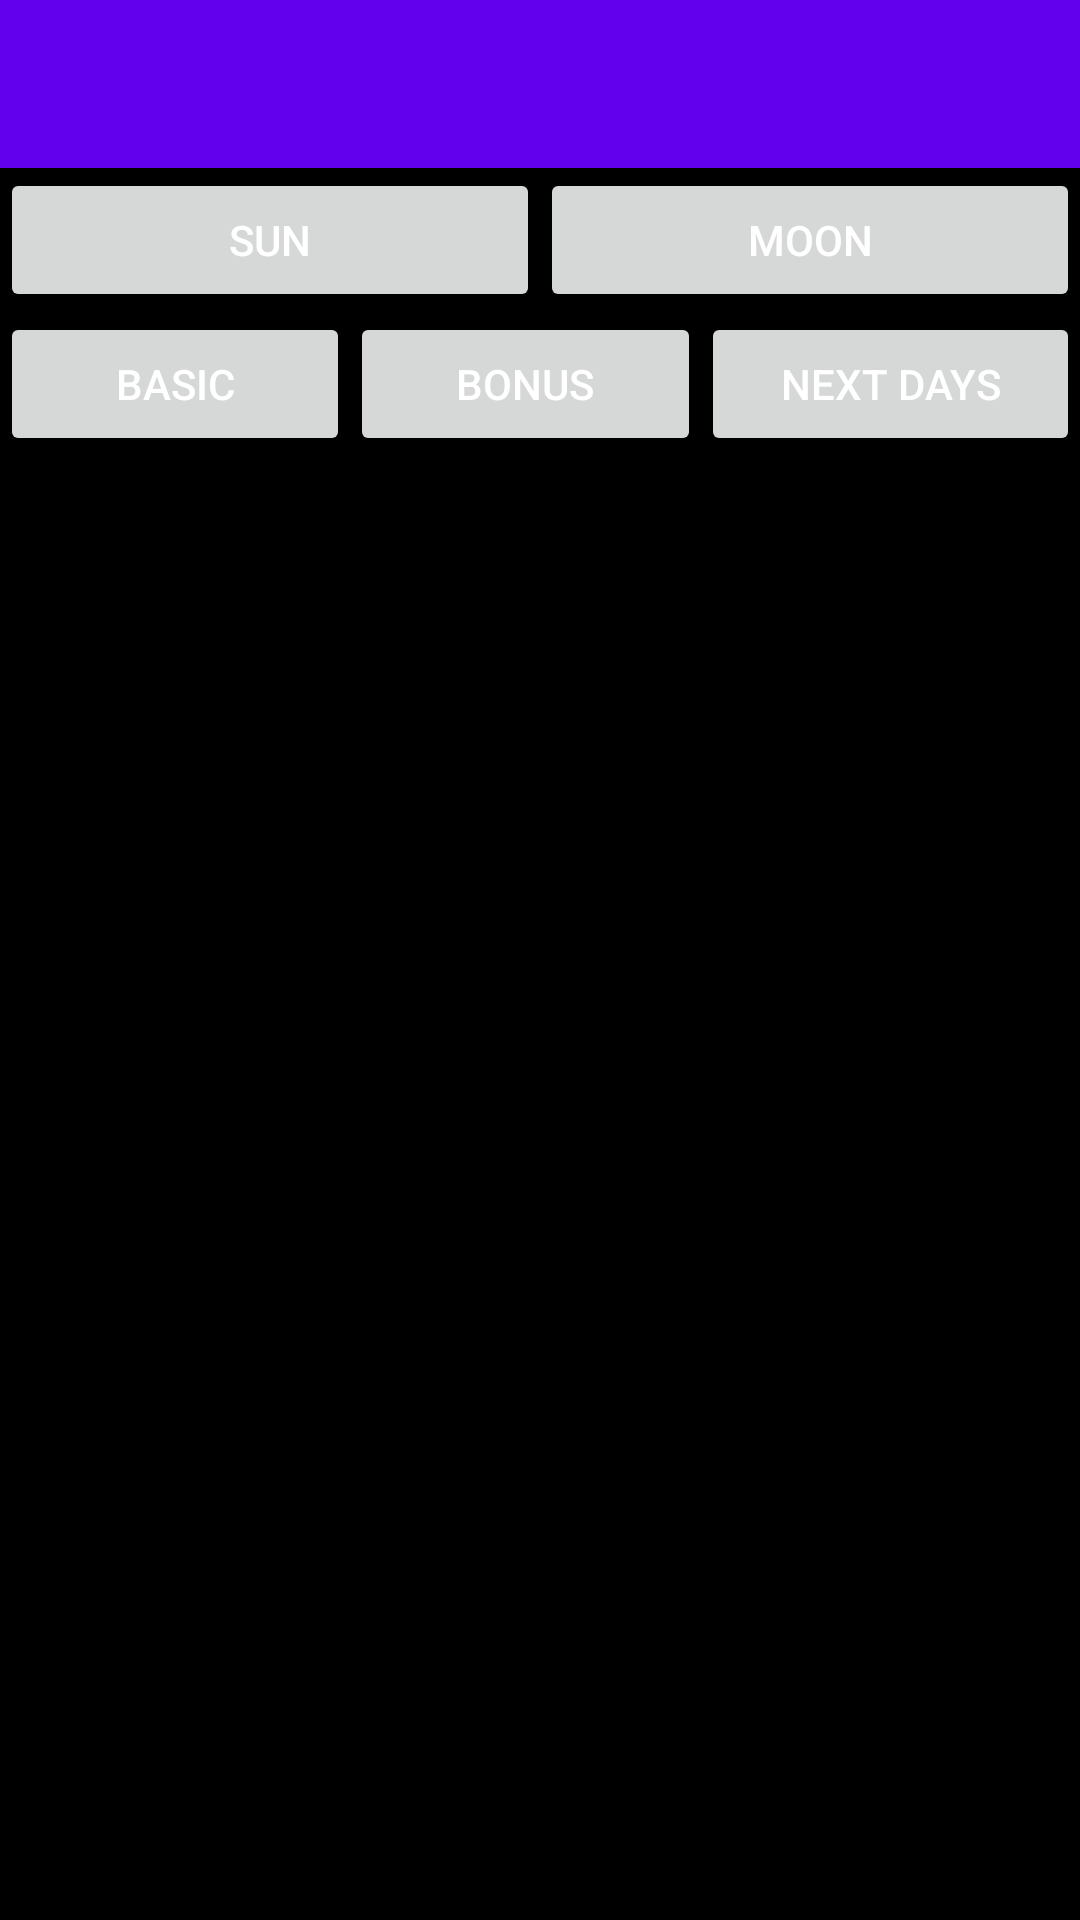

Android layout source for this screen:
<!-- AndroidManifest.xml: activity theme Theme.Pogodynka_vol_420.NoActionBar -->
<!-- res/layout/activity_main.xml -->
<?xml version="1.0" encoding="utf-8"?>
<androidx.constraintlayout.widget.ConstraintLayout xmlns:android="http://schemas.android.com/apk/res/android"
    xmlns:app="http://schemas.android.com/apk/res-auto"
    xmlns:tools="http://schemas.android.com/tools"
    android:layout_width="match_parent"
    android:layout_height="match_parent"
    android:background="@android:color/black"
    tools:context=".MainActivity">

    <com.google.android.material.appbar.AppBarLayout
        android:id="@+id/appBarLayout7"
        android:layout_width="match_parent"
        android:layout_height="wrap_content"
        android:theme="@style/Theme.Pogodynka_vol_420.AppBarOverlay"
        app:layout_constraintLeft_toLeftOf="parent"
        app:layout_constraintRight_toRightOf="parent"
        app:layout_constraintTop_toTopOf="parent">

        <androidx.appcompat.widget.Toolbar
            android:id="@+id/toolbar"
            android:layout_width="match_parent"
            android:layout_height="?attr/actionBarSize"
            android:background="?attr/colorPrimary"
            app:popupTheme="@style/Theme.Pogodynka_vol_420.PopupOverlay" />

    </com.google.android.material.appbar.AppBarLayout>

    <LinearLayout
        android:id="@+id/Pierwszy"
        android:layout_width="match_parent"
        android:layout_height="0dp"
        android:layout_weight="2"
        android:orientation="horizontal"
        app:layout_constraintTop_toBottomOf="@+id/appBarLayout7"
        tools:ignore="MissingConstraints">

        <Button
            android:id="@+id/Slonce"
            android:layout_width="wrap_content"
            android:layout_height="wrap_content"
            android:layout_weight="1"

            android:text="Sun"
            android:textColor="@color/white" />


        <Button
            android:id="@+id/Ksiezyc"
            android:layout_width="wrap_content"
            android:layout_height="wrap_content"
            android:layout_weight="1"
            android:text="Moon"
            android:textColor="@color/white" />


    </LinearLayout>


    <LinearLayout
        android:id="@+id/Drugi"
        android:layout_width="match_parent"
        android:layout_height="0dp"
        android:layout_weight="2"
        android:orientation="horizontal"
        app:layout_constraintTop_toBottomOf="@+id/Pierwszy"
        tools:ignore="MissingConstraints">


        <Button
            android:id="@+id/basic"
            android:layout_width="wrap_content"
            android:layout_height="wrap_content"
            android:layout_weight="1"
            android:text="Basic"
            android:textColor="@color/white" />

        <Button
            android:id="@+id/bonus"
            android:layout_width="wrap_content"
            android:layout_height="wrap_content"
            android:layout_weight="1"
            android:text="Bonus"
            android:textColor="@color/white" />

        <Button
            android:id="@+id/next"
            android:layout_width="wrap_content"
            android:layout_height="wrap_content"
            android:layout_weight="1"
            android:text="Next Days"
            android:textColor="@color/white" />


    </LinearLayout>


    <FrameLayout
        android:id="@+id/flFragment"
        android:layout_width="match_parent"
        android:layout_height="0dp"
        app:layout_constraintBottom_toBottomOf="parent"
        app:layout_constraintEnd_toEndOf="parent"
        app:layout_constraintHorizontal_bias="0.5"
        app:layout_constraintStart_toStartOf="parent"
        app:layout_constraintTop_toBottomOf="@+id/Drugi">


    </FrameLayout>

</androidx.constraintlayout.widget.ConstraintLayout>
<!-- resources referenced by this layout -->
<resources>
  <color name="white">#FFFFFFFF</color>
  <style name="Theme.Pogodynka_vol_420.AppBarOverlay" parent="ThemeOverlay.AppCompat.Dark.ActionBar" />
  <style name="Theme.Pogodynka_vol_420.PopupOverlay" parent="ThemeOverlay.AppCompat.Light" />
  <style name="Theme.Pogodynka_vol_420.NoActionBar">
          <item name="windowActionBar">false</item>
          <item name="windowNoTitle">true</item>
      </style>
</resources>
